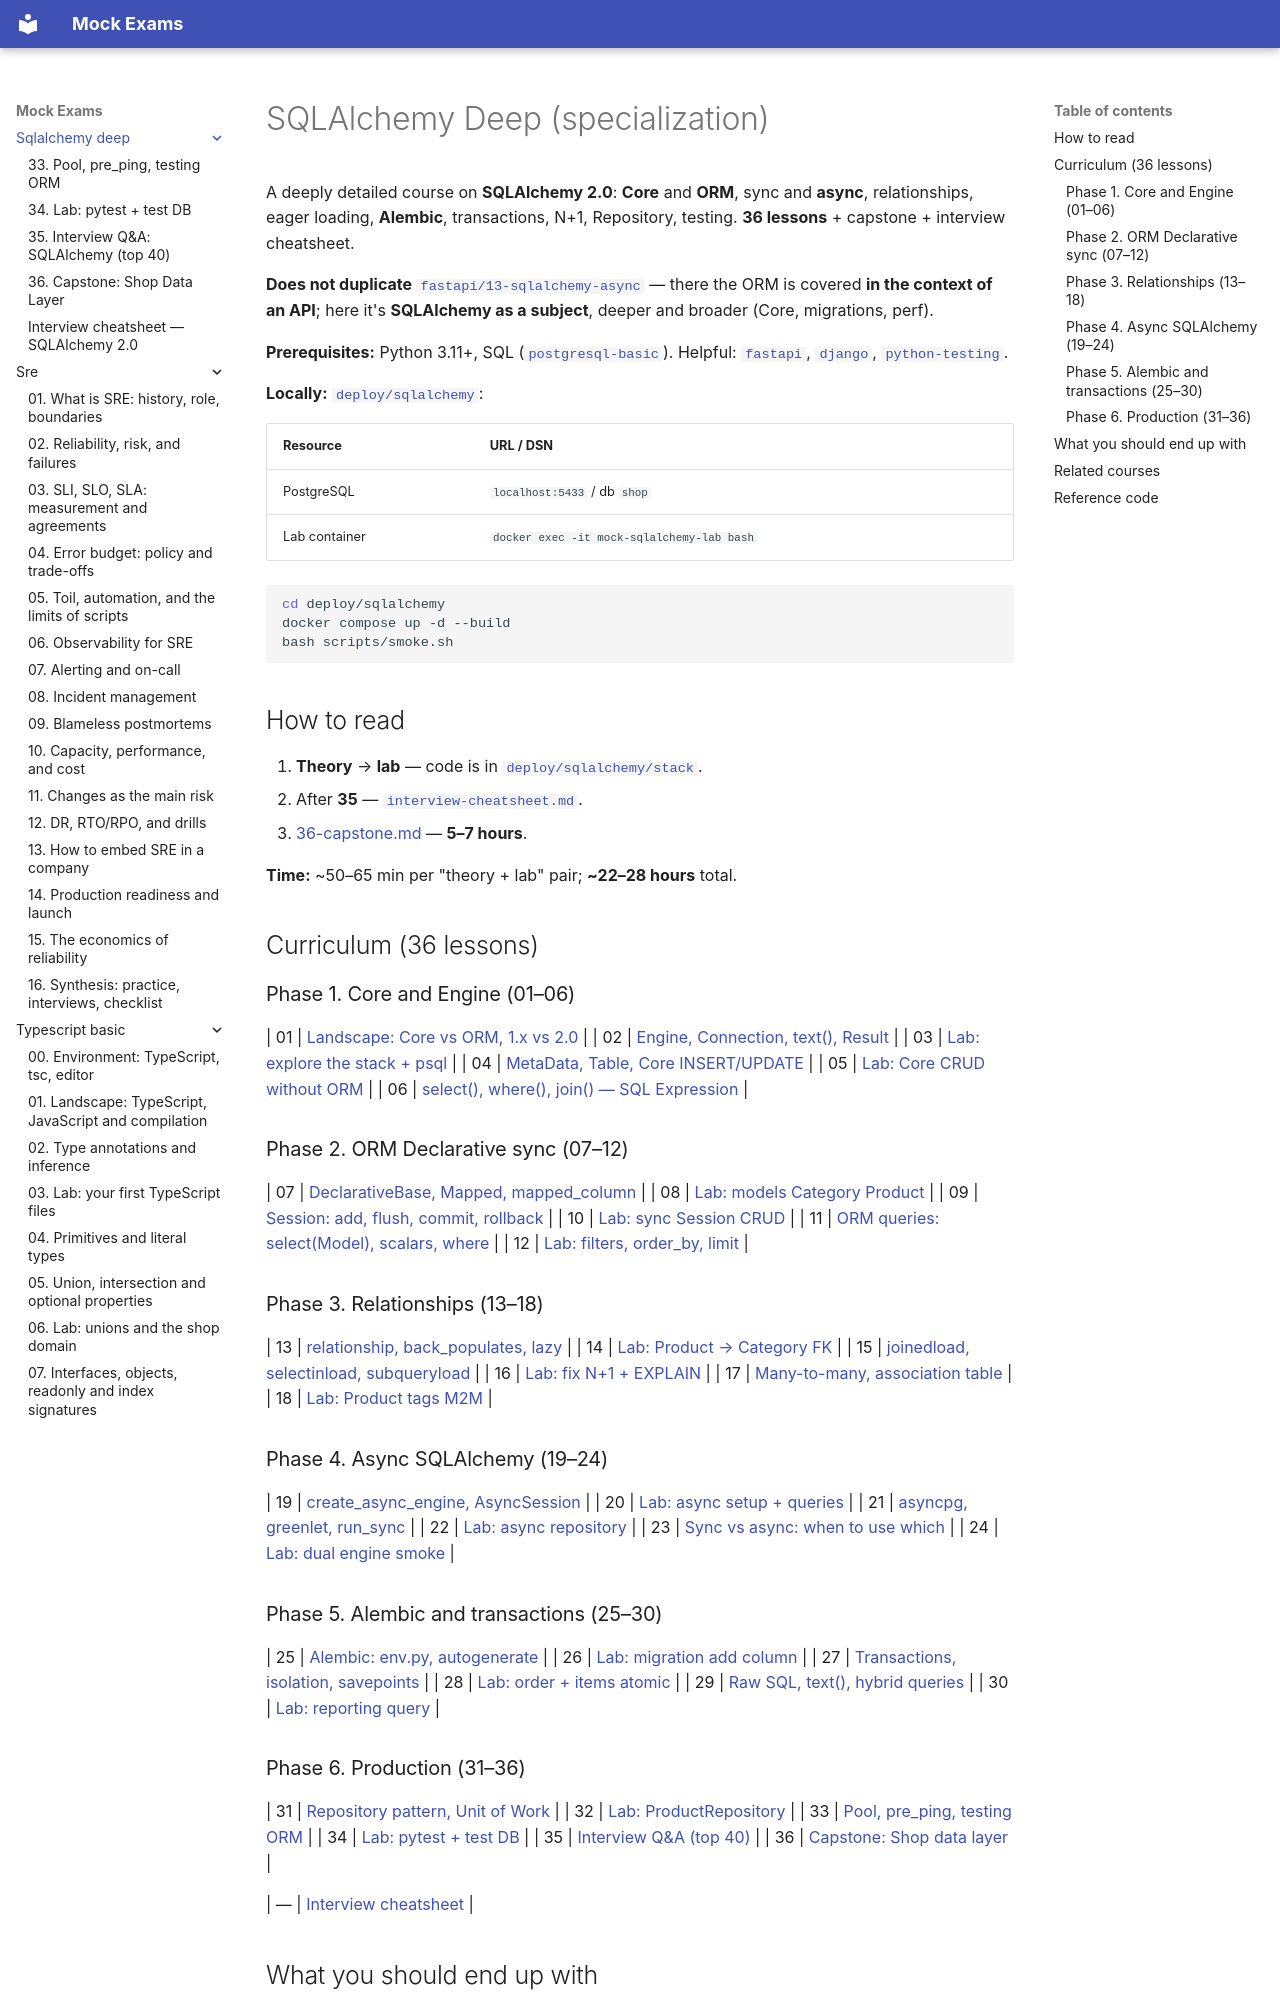

repository: FedorArbuzov/mock-exams · page: sqlalchemy-deep/index.html · generator: mkdocs

# SQLAlchemy Deep (specialization)

A deeply detailed course on **SQLAlchemy 2.0**: **Core** and **ORM**, sync and **async**, relationships, eager loading, **Alembic**, transactions, N+1, Repository, testing. **36 lessons** + capstone + interview cheatsheet.

**Does not duplicate** [`fastapi/13-sqlalchemy-async`](../fastapi/13-sqlalchemy-async.md) — there the ORM is covered **in the context of an API**; here it's **SQLAlchemy as a subject**, deeper and broader (Core, migrations, perf).

**Prerequisites:** Python 3.11+, SQL ([`postgresql-basic`](../postgresql-basic/README.md)). Helpful: [`fastapi`](../fastapi/README.md), [`django`](../django/README.md), [`python-testing`](../python-testing/README.md).

**Locally:** [`deploy/sqlalchemy`](../../deploy/sqlalchemy/README.md):

| Resource | URL / DSN |
|--------|-----------|
| PostgreSQL | `localhost:5433` / db `shop` |
| Lab container | `docker exec -it mock-sqlalchemy-lab bash` |

```bash
cd deploy/sqlalchemy
docker compose up -d --build
bash scripts/smoke.sh
```

## How to read

1. **Theory** → **lab** — code is in [`deploy/sqlalchemy/stack`](../../deploy/sqlalchemy/stack).
2. After **35** — [`interview-cheatsheet.md`](interview-cheatsheet.md).
3. [36-capstone.md](36-capstone.md) — **5–7 hours**.

**Time:** ~50–65 min per "theory + lab" pair; **~22–28 hours** total.

## Curriculum (36 lessons)

### Phase 1. Core and Engine (01–06)
| 01 | [Landscape: Core vs ORM, 1.x vs 2.0](01-landscape-core-orm.md) |
| 02 | [Engine, Connection, text(), Result](02-engine-connection.md) |
| 03 | [Lab: explore the stack + psql](03-lab-explore-stack.md) |
| 04 | [MetaData, Table, Core INSERT/UPDATE](04-metadata-core-crud.md) |
| 05 | [Lab: Core CRUD without ORM](05-lab-core-crud.md) |
| 06 | [select(), where(), join() — SQL Expression](06-core-select-expressions.md) |

### Phase 2. ORM Declarative sync (07–12)
| 07 | [DeclarativeBase, Mapped, mapped_column](07-declarative-models.md) |
| 08 | [Lab: models Category Product](08-lab-declarative-models.md) |
| 09 | [Session: add, flush, commit, rollback](09-session-lifecycle.md) |
| 10 | [Lab: sync Session CRUD](10-lab-sync-session.md) |
| 11 | [ORM queries: select(Model), scalars, where](11-orm-select-20-style.md) |
| 12 | [Lab: filters, order_by, limit](12-lab-orm-queries.md) |

### Phase 3. Relationships (13–18)
| 13 | [relationship, back_populates, lazy](13-relationships-basics.md) |
| 14 | [Lab: Product → Category FK](14-lab-fk-relationship.md) |
| 15 | [joinedload, selectinload, subqueryload](15-eager-loading.md) |
| 16 | [Lab: fix N+1 + EXPLAIN](16-lab-n-plus-one.md) |
| 17 | [Many-to-many, association table](17-many-to-many.md) |
| 18 | [Lab: Product tags M2M](18-lab-tags-m2m.md) |

### Phase 4. Async SQLAlchemy (19–24)
| 19 | [create_async_engine, AsyncSession](19-async-engine-session.md) |
| 20 | [Lab: async setup + queries](20-lab-async-crud.md) |
| 21 | [asyncpg, greenlet, run_sync](21-async-patterns.md) |
| 22 | [Lab: async repository](22-lab-async-repository.md) |
| 23 | [Sync vs async: when to use which](23-sync-vs-async-orm.md) |
| 24 | [Lab: dual engine smoke](24-lab-dual-engine.md) |
